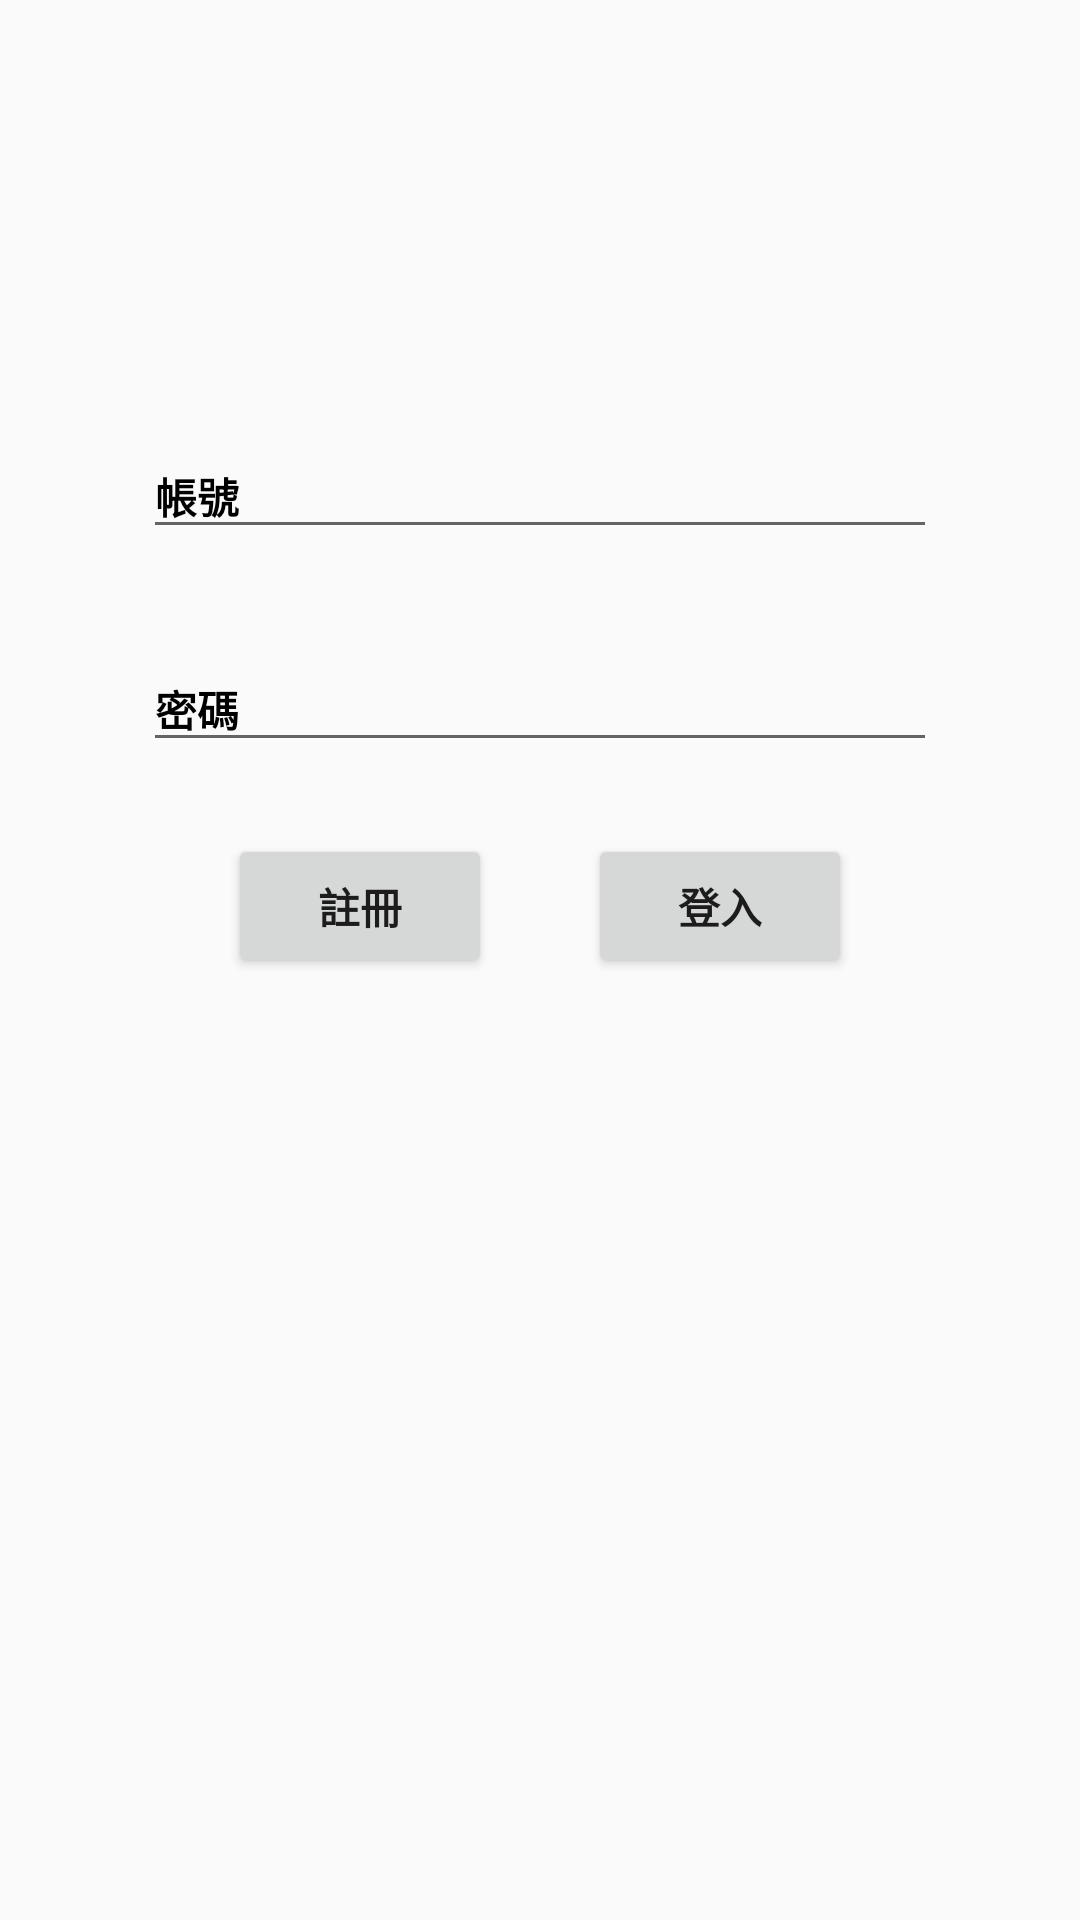

Android layout source for this screen:
<!-- AndroidManifest.xml: application theme AppTheme -->
<!-- res/layout/activity_login.xml -->
<?xml version="1.0" encoding="utf-8"?>
<android.support.constraint.ConstraintLayout xmlns:android="http://schemas.android.com/apk/res/android"
    xmlns:app="http://schemas.android.com/apk/res-auto"
    xmlns:tools="http://schemas.android.com/tools"
    android:layout_width="match_parent"
    android:layout_height="match_parent"
    tools:context=".LoginActivity">

    <android.support.constraint.Guideline
        android:id="@+id/guideline"
        android:layout_width="wrap_content"
        android:layout_height="wrap_content"
        android:orientation="horizontal"
        app:layout_constraintGuide_percent="0.2" />

    <android.support.constraint.Guideline
        android:id="@+id/guideline2"
        android:layout_width="wrap_content"
        android:layout_height="wrap_content"
        android:orientation="vertical"
        app:layout_constraintGuide_percent="0.11" />

    <android.support.constraint.Guideline
        android:id="@+id/guideline3"
        android:layout_width="wrap_content"
        android:layout_height="wrap_content"
        android:orientation="vertical"
        app:layout_constraintGuide_percent="0.89" />

    <android.support.design.widget.TextInputLayout
        android:id="@+id/inputLayoutAccount"
        android:layout_width="0dp"
        android:layout_height="wrap_content"
        android:layout_marginStart="8dp"
        android:layout_marginTop="8dp"
        android:layout_marginEnd="8dp"
        android:textColorHint="#000000"
        app:boxBackgroundMode="none"
        app:layout_constraintEnd_toStartOf="@+id/guideline3"
        app:layout_constraintStart_toStartOf="@+id/guideline2"
        app:layout_constraintTop_toTopOf="@+id/guideline">

        <android.support.design.widget.TextInputEditText
            android:id="@+id/ed_account"
            android:layout_width="match_parent"
            android:layout_height="wrap_content"
            android:fontFamily="sans-serif-black"
            android:hint="帳號"
            android:inputType="textEmailAddress"
            android:textAppearance="@style/TextAppearance.AppCompat.Body1" />
    </android.support.design.widget.TextInputLayout>

    <android.support.design.widget.TextInputLayout
        android:id="@+id/inputLayoutPasswd"
        android:layout_width="0dp"
        android:layout_height="wrap_content"
        android:layout_marginTop="24dp"
        android:textColorHint="#000000"
        app:layout_constraintEnd_toEndOf="@+id/inputLayoutAccount"
        app:layout_constraintStart_toStartOf="@+id/inputLayoutAccount"
        app:layout_constraintTop_toBottomOf="@+id/inputLayoutAccount">

        <android.support.design.widget.TextInputEditText
            android:id="@+id/ed_passwd"
            android:layout_width="match_parent"
            android:layout_height="wrap_content"
            android:fontFamily="sans-serif-black"
            android:hint="密碼"
            android:inputType="textPassword"
            android:nextFocusDown="@id/bt_login"
            android:textAppearance="@style/TextAppearance.AppCompat.Body1" />
    </android.support.design.widget.TextInputLayout>

    <LinearLayout
        android:id="@+id/linearLayout"
        android:layout_width="match_parent"
        android:layout_height="wrap_content"
        android:layout_marginTop="8dp"
        android:gravity="center"
        android:orientation="horizontal"
        app:layout_constraintTop_toBottomOf="@+id/inputLayoutPasswd">

        <Button
            android:id="@+id/bt_register"
            android:layout_width="wrap_content"
            android:layout_height="wrap_content"
            android:layout_margin="16sp"
            android:fontFamily="sans-serif-black"
            android:onClick="register"
            android:text="註冊"
            android:textAppearance="@style/TextAppearance.AppCompat.Body1" />

        <Button
            android:id="@+id/bt_login"
            android:layout_width="wrap_content"
            android:layout_height="wrap_content"
            android:layout_margin="16sp"
            android:fontFamily="sans-serif-black"
            android:onClick="login"
            android:text="登入"
            android:textAppearance="@style/TextAppearance.AppCompat.Body1" />

    </LinearLayout>

</android.support.constraint.ConstraintLayout>
<!-- resources referenced by this layout -->
<resources>
  <style name="AppTheme" parent="Theme.AppCompat.Light.DarkActionBar">
          
          <item name="colorPrimary">@color/colorPrimary</item>
          <item name="colorPrimaryDark">@color/colorPrimaryDark</item>
          <item name="colorAccent">@color/colorAccent</item>
      </style>
  <color name="colorPrimary">#536DFE</color>
  <color name="colorPrimaryDark">#304FFE</color>
  <color name="colorAccent">#000</color>
</resources>
